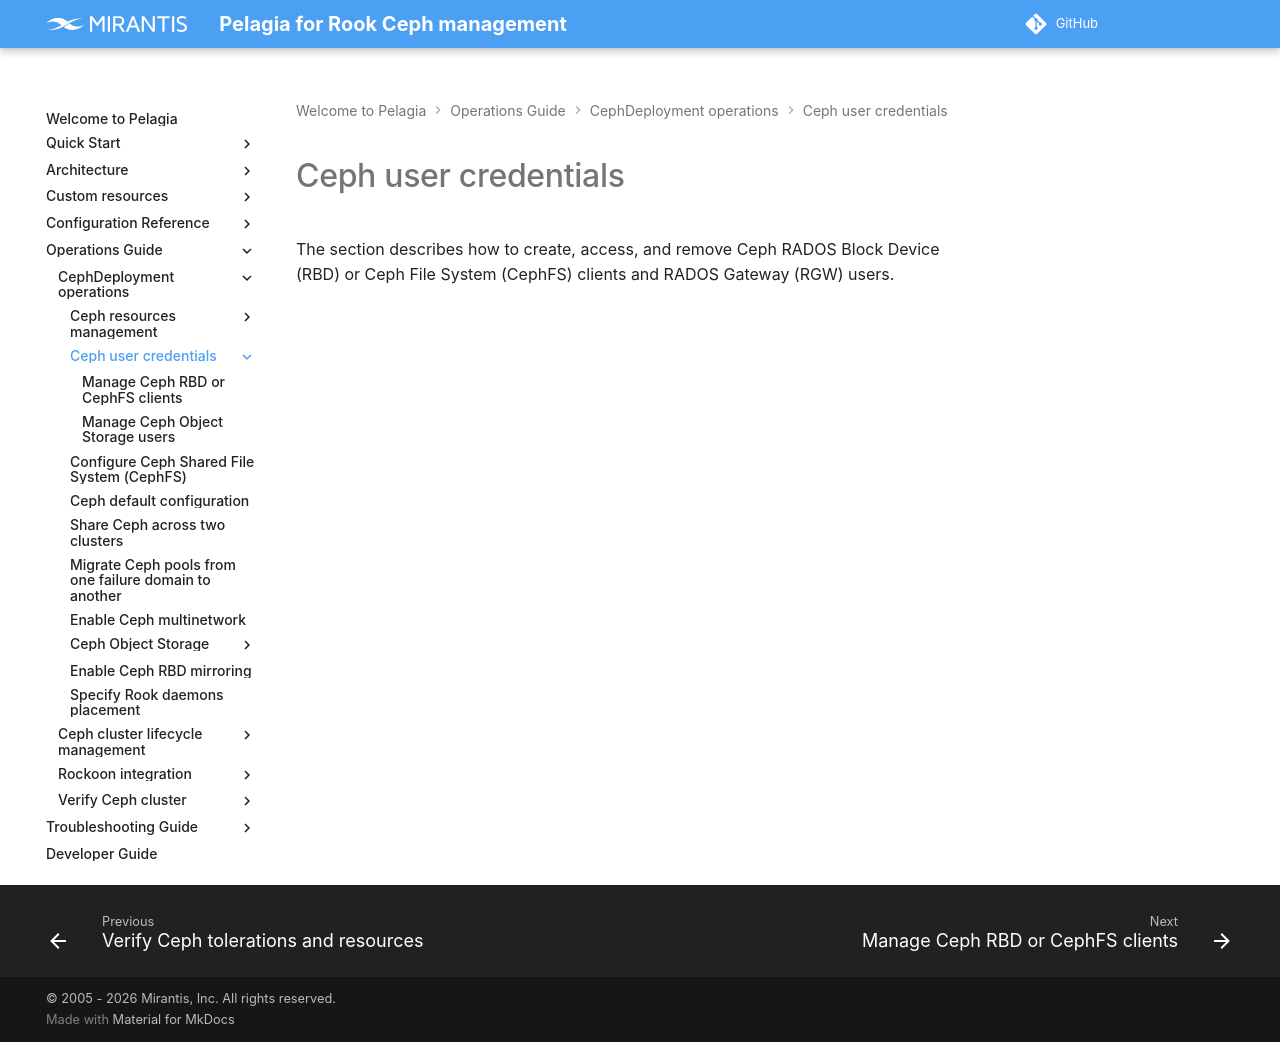

repository: Mirantis/pelagia · page: 1.x/ops-guide/deployment/ceph-user-creds/index.html · generator: mkdocs

---
description: Overview of managing Ceph RBD and CephFS clients and RGW users.
keywords: pelagia, ceph user credentials, ceph clients, ceph users, rgw users,
  ceph rbd clients, cephfs clients, manage ceph clients, manage ceph object storage
  users, manage ceph rbd, manage ceph fs
---

<a id="index-ceph-user-credentials"></a>

# Ceph user credentials

The section describes how to create, access, and remove Ceph RADOS Block Device
(RBD) or Ceph File System (CephFS) clients and RADOS Gateway (RGW) users.
